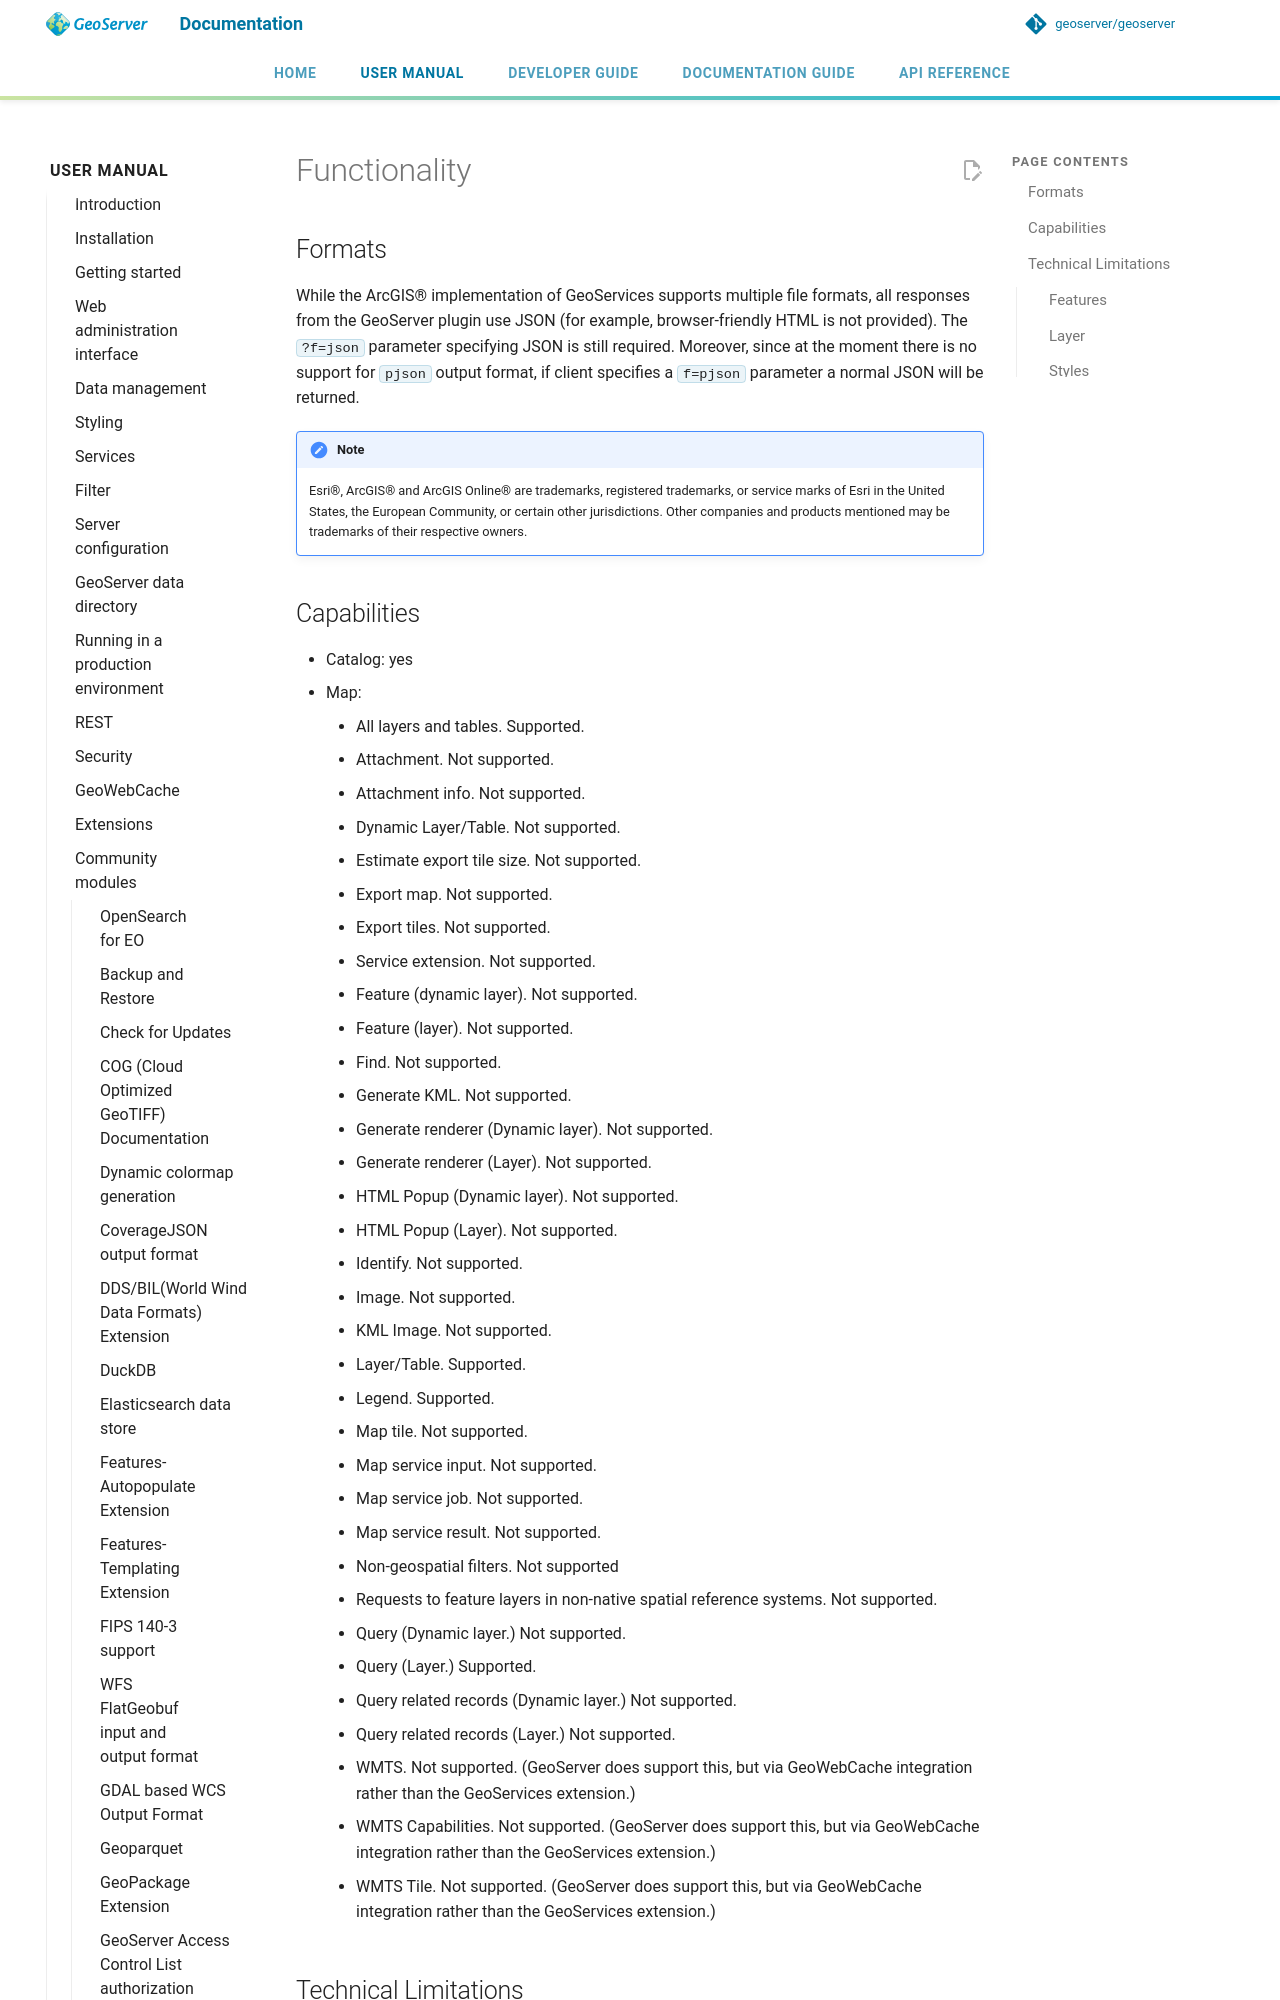

repository: petersmythe/geoserver · page: latest/en/user/community/gsr/functionality/index.html · generator: mkdocs

# Functionality

## Formats

While the ArcGIS® implementation of GeoServices supports multiple file formats, all responses from the GeoServer plugin use JSON (for example, browser-friendly HTML is not provided). The `?f=json` parameter specifying JSON is still required. Moreover, since at the moment there is no support for `pjson` output format, if client specifies a `f=pjson` parameter a normal JSON will be returned.

!!! note
    Esri®, ArcGIS® and ArcGIS Online® are trademarks, registered trademarks, or service marks of Esri in the United States, the European Community, or certain other jurisdictions. Other companies and products mentioned may be trademarks of their respective owners.
